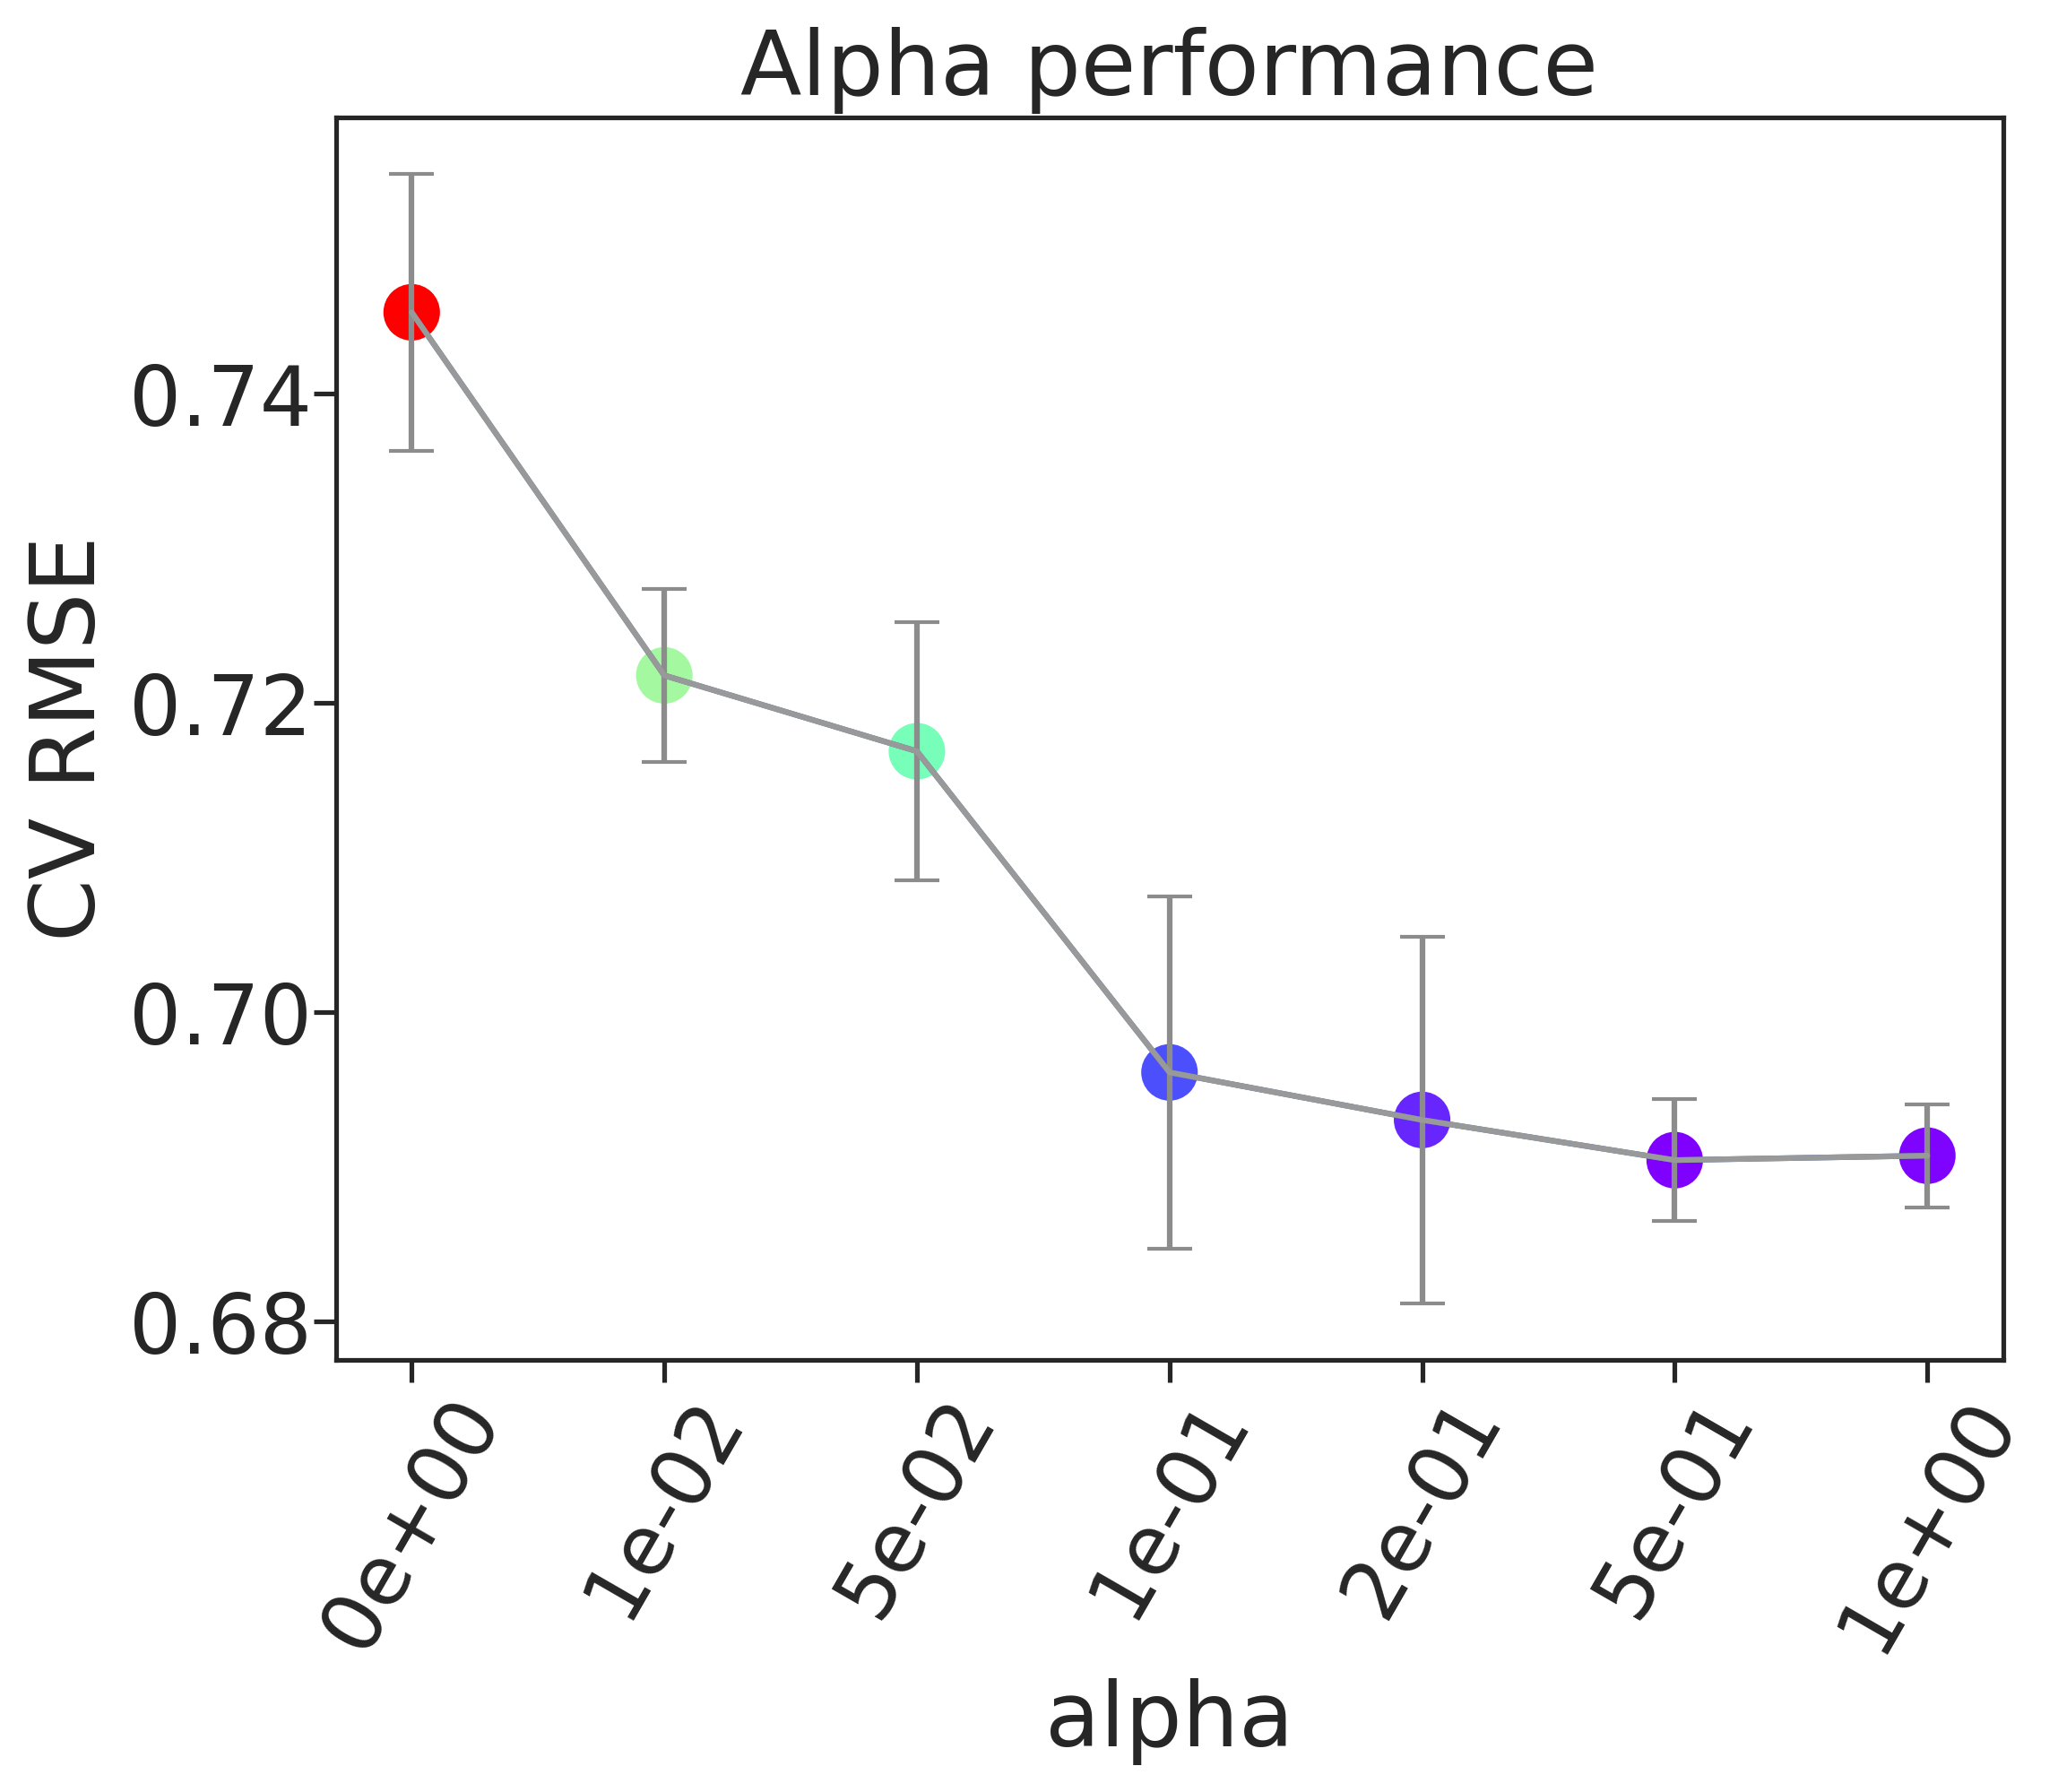

Source data for this figure (header and first rows):
, alpha, rmse, rmse_err
0, 0e+00, 0.7453, 0.00898
1, 1e-02, 0.7218, 0.005599
2, 5e-02, 0.7169, 0.008348
3, 1e-01, 0.6961, 0.01138
4, 2e-01, 0.693, 0.01184
5, 5e-01, 0.6904, 0.003935
6, 1e+00, 0.6907, 0.003339
